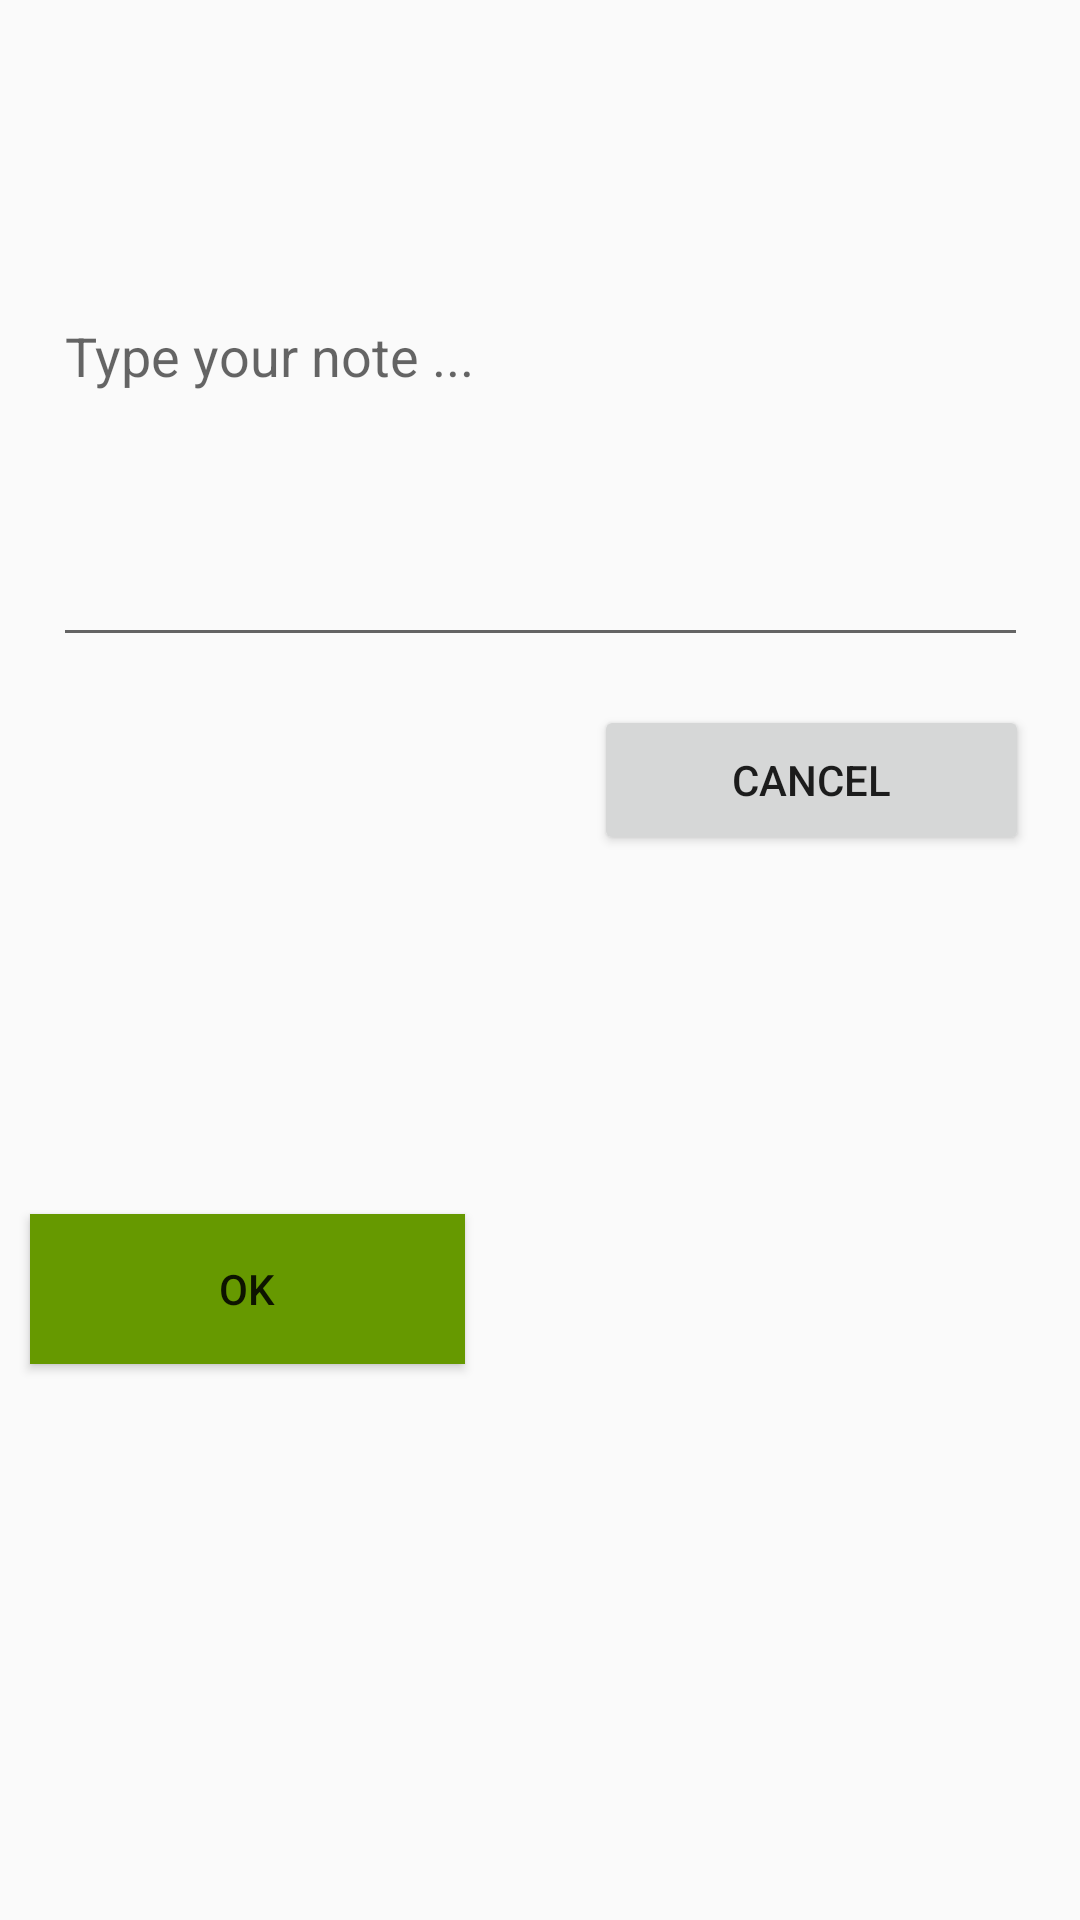

This screen was rendered from an Android layout file. Write that file and the resources it references.
<!-- AndroidManifest.xml: application theme AppTheme -->
<!-- res/layout/activity_add_note.xml -->
<?xml version="1.0" encoding="utf-8"?>
<androidx.constraintlayout.widget.ConstraintLayout xmlns:android="http://schemas.android.com/apk/res/android"
    xmlns:app="http://schemas.android.com/apk/res-auto"
    xmlns:tools="http://schemas.android.com/tools"
    android:layout_width="350dp"
    android:layout_height="300dp"
    tools:context=".AddNote">

    <EditText
        android:id="@+id/etNote"
        android:layout_width="325dp"
        android:layout_height="204dp"
        android:layout_marginStart="10dp"
        android:layout_marginLeft="10dp"
        android:layout_marginTop="15dp"
        android:layout_marginEnd="10dp"
        android:layout_marginRight="10dp"
        android:ems="10"
        android:hint="Type your note ..."
        android:inputType="textMultiLine|text"
        app:layout_constraintEnd_toEndOf="parent"
        app:layout_constraintHorizontal_bias="0.52"
        app:layout_constraintStart_toStartOf="parent"
        app:layout_constraintTop_toTopOf="parent" />

    <Button
        android:id="@+id/btnOk"
        android:layout_width="145dp"
        android:layout_height="50dp"
        android:layout_marginStart="10dp"
        android:layout_marginLeft="10dp"
        android:layout_marginTop="10dp"
        android:layout_marginBottom="10dp"
        android:background="@android:color/holo_green_dark"
        android:text="OK"
        app:layout_constraintBottom_toBottomOf="parent"
        app:layout_constraintStart_toStartOf="parent"
        app:layout_constraintTop_toBottomOf="@+id/etNote" />

    <Button
        android:id="@+id/btnCancel"
        android:layout_width="145dp"
        android:layout_height="50dp"
        android:layout_marginTop="16dp"
        android:layout_marginEnd="12dp"
        android:layout_marginRight="12dp"
        android:text="Cancel"
        app:layout_constraintEnd_toEndOf="parent"
        app:layout_constraintHorizontal_bias="0.894"
        app:layout_constraintStart_toEndOf="@+id/btnOk"
        app:layout_constraintTop_toBottomOf="@+id/etNote" />
</androidx.constraintlayout.widget.ConstraintLayout>
<!-- resources referenced by this layout -->
<resources>
  <style name="AppTheme" parent="Theme.AppCompat.Light.DarkActionBar">
          
          <item name="colorPrimary">@color/colorPrimary</item>
          <item name="colorPrimaryDark">@color/colorPrimaryDark</item>
          <item name="colorAccent">@color/colorAccent</item>
      </style>
  <color name="colorPrimary">#3F51B5</color>
  <color name="colorPrimaryDark">#e6e6e6</color>
  <color name="colorAccent">#FF4081</color>
</resources>
